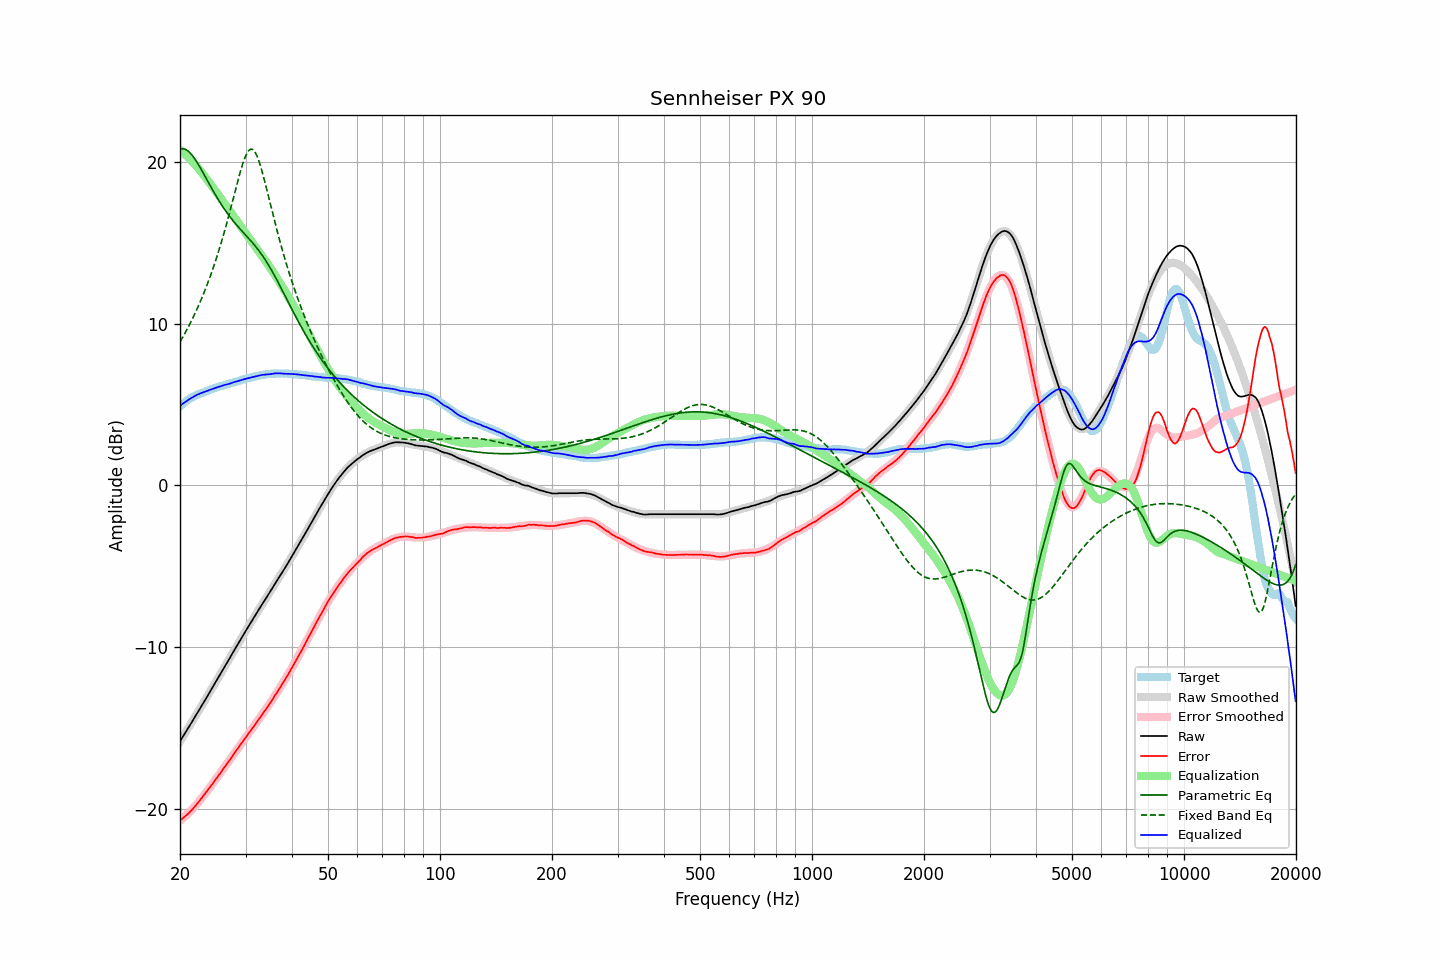

The file beside this chart, header and first rows:
frequency, raw, error, smoothed, error_smoothed, equalization, parametric_eq, fixed_band_eq, equalized_raw, equalized_smoothed, target
20.00, -15.83, -20.72, -15.83, -20.74, 20.74, 20.78, 8.86, 4.92, 4.92, 4.89
20.20, -15.67, -20.65, -15.67, -20.66, 20.66, 20.81, 9.03, 4.99, 4.99, 4.98
20.40, -15.51, -20.57, -15.51, -20.57, 20.57, 20.81, 9.21, 5.07, 5.07, 5.06
20.61, -15.35, -20.48, -15.35, -20.48, 20.48, 20.79, 9.39, 5.13, 5.14, 5.13
20.81, -15.19, -20.41, -15.18, -20.39, 20.39, 20.74, 9.57, 5.20, 5.21, 5.22
21.02, -15.02, -20.32, -15.02, -20.29, 20.29, 20.67, 9.76, 5.28, 5.27, 5.30
21.23, -14.86, -20.22, -14.86, -20.20, 20.20, 20.58, 9.96, 5.34, 5.33, 5.36
21.44, -14.70, -20.11, -14.70, -20.09, 20.09, 20.48, 10.15, 5.40, 5.40, 5.42
21.66, -14.54, -20.01, -14.53, -19.99, 19.99, 20.36, 10.36, 5.45, 5.45, 5.47
21.87, -14.37, -19.88, -14.37, -19.88, 19.88, 20.22, 10.56, 5.51, 5.51, 5.52
22.09, -14.21, -19.77, -14.21, -19.77, 19.77, 20.07, 10.78, 5.56, 5.56, 5.57
22.31, -14.04, -19.65, -14.04, -19.65, 19.65, 19.91, 11.00, 5.62, 5.61, 5.62
22.54, -13.88, -19.53, -13.88, -19.53, 19.53, 19.75, 11.22, 5.65, 5.66, 5.65
22.76, -13.71, -19.40, -13.71, -19.41, 19.41, 19.57, 11.45, 5.70, 5.70, 5.69
22.99, -13.55, -19.27, -13.54, -19.28, 19.28, 19.40, 11.69, 5.73, 5.74, 5.72
23.22, -13.38, -19.14, -13.38, -19.15, 19.15, 19.22, 11.93, 5.77, 5.77, 5.76
23.45, -13.22, -19.02, -13.21, -19.02, 19.02, 19.03, 12.18, 5.81, 5.81, 5.80
23.69, -13.05, -18.89, -13.04, -18.89, 18.89, 18.85, 12.44, 5.84, 5.85, 5.84
23.92, -12.88, -18.76, -12.87, -18.76, 18.76, 18.67, 12.71, 5.88, 5.88, 5.88
24.16, -12.71, -18.64, -12.71, -18.62, 18.62, 18.49, 12.98, 5.92, 5.92, 5.93
24.40, -12.54, -18.49, -12.54, -18.49, 18.49, 18.31, 13.26, 5.95, 5.95, 5.96
24.65, -12.37, -18.36, -12.37, -18.35, 18.35, 18.14, 13.55, 5.98, 5.99, 5.99
24.89, -12.19, -18.21, -12.20, -18.22, 18.22, 17.97, 13.85, 6.02, 6.02, 6.02
25.14, -12.03, -18.08, -12.03, -18.08, 18.08, 17.80, 14.15, 6.06, 6.05, 6.06
25.39, -11.85, -17.94, -11.86, -17.95, 17.95, 17.64, 14.47, 6.09, 6.09, 6.09
25.65, -11.69, -17.81, -11.69, -17.81, 17.81, 17.48, 14.79, 6.12, 6.12, 6.12
25.91, -11.52, -17.66, -11.52, -17.67, 17.67, 17.32, 15.12, 6.15, 6.15, 6.14
26.16, -11.35, -17.52, -11.35, -17.53, 17.53, 17.17, 15.47, 6.19, 6.18, 6.17
26.43, -11.18, -17.39, -11.18, -17.39, 17.39, 17.03, 15.82, 6.21, 6.21, 6.21
26.69, -11.02, -17.26, -11.01, -17.25, 17.25, 16.88, 16.18, 6.23, 6.24, 6.24
26.96, -10.85, -17.12, -10.84, -17.11, 17.11, 16.75, 16.54, 6.26, 6.27, 6.27
27.23, -10.68, -16.99, -10.67, -16.97, 16.97, 16.61, 16.92, 6.29, 6.30, 6.31
27.50, -10.50, -16.83, -10.50, -16.83, 16.83, 16.49, 17.30, 6.33, 6.33, 6.33
27.77, -10.33, -16.68, -10.33, -16.69, 16.69, 16.36, 17.68, 6.36, 6.36, 6.35
28.05, -10.16, -16.55, -10.16, -16.55, 16.55, 16.24, 18.07, 6.39, 6.39, 6.39
28.33, -9.99, -16.40, -9.99, -16.41, 16.41, 16.12, 18.46, 6.42, 6.42, 6.41
28.62, -9.82, -16.26, -9.82, -16.27, 16.27, 16.01, 18.83, 6.44, 6.45, 6.44
28.90, -9.65, -16.12, -9.65, -16.13, 16.13, 15.90, 19.20, 6.48, 6.48, 6.48
29.19, -9.48, -15.97, -9.48, -15.99, 15.99, 15.78, 19.55, 6.51, 6.50, 6.50
29.48, -9.31, -15.85, -9.32, -15.85, 15.85, 15.68, 19.87, 6.54, 6.53, 6.54
29.78, -9.15, -15.71, -9.15, -15.71, 15.71, 15.57, 20.16, 6.56, 6.56, 6.56
30.08, -8.98, -15.57, -8.99, -15.57, 15.57, 15.46, 20.41, 6.59, 6.59, 6.59
30.38, -8.82, -15.44, -8.82, -15.44, 15.44, 15.35, 20.60, 6.62, 6.61, 6.62
30.68, -8.66, -15.30, -8.66, -15.30, 15.30, 15.24, 20.73, 6.64, 6.64, 6.64
30.99, -8.50, -15.16, -8.50, -15.16, 15.16, 15.13, 20.79, 6.66, 6.67, 6.66
31.30, -8.34, -15.03, -8.33, -15.02, 15.02, 15.01, 20.78, 6.69, 6.69, 6.69
31.61, -8.18, -14.90, -8.17, -14.89, 14.89, 14.90, 20.70, 6.71, 6.72, 6.72
31.93, -8.02, -14.75, -8.01, -14.75, 14.75, 14.77, 20.55, 6.73, 6.74, 6.73
32.24, -7.86, -14.61, -7.85, -14.62, 14.62, 14.65, 20.34, 6.76, 6.76, 6.75
32.57, -7.69, -14.47, -7.70, -14.48, 14.48, 14.52, 20.08, 6.79, 6.78, 6.78
32.89, -7.53, -14.33, -7.54, -14.34, 14.34, 14.39, 19.77, 6.81, 6.80, 6.81
33.22, -7.37, -14.19, -7.38, -14.20, 14.20, 14.25, 19.43, 6.83, 6.82, 6.82
33.55, -7.22, -14.06, -7.22, -14.05, 14.05, 14.10, 19.06, 6.84, 6.84, 6.84
33.89, -7.06, -13.91, -7.06, -13.91, 13.91, 13.95, 18.68, 6.85, 6.85, 6.85
34.23, -6.91, -13.78, -6.90, -13.77, 13.77, 13.79, 18.28, 6.86, 6.87, 6.87
34.57, -6.75, -13.63, -6.74, -13.62, 13.62, 13.63, 17.88, 6.87, 6.88, 6.88
34.92, -6.60, -13.49, -6.58, -13.47, 13.47, 13.46, 17.47, 6.87, 6.89, 6.89
35.27, -6.43, -13.33, -6.43, -13.32, 13.32, 13.29, 17.07, 6.89, 6.90, 6.90
35.62, -6.27, -13.17, -6.27, -13.17, 13.17, 13.11, 16.67, 6.90, 6.90, 6.90
35.97, -6.10, -13.00, -6.11, -13.02, 13.02, 12.93, 16.28, 6.92, 6.91, 6.91
... 635 more rows
